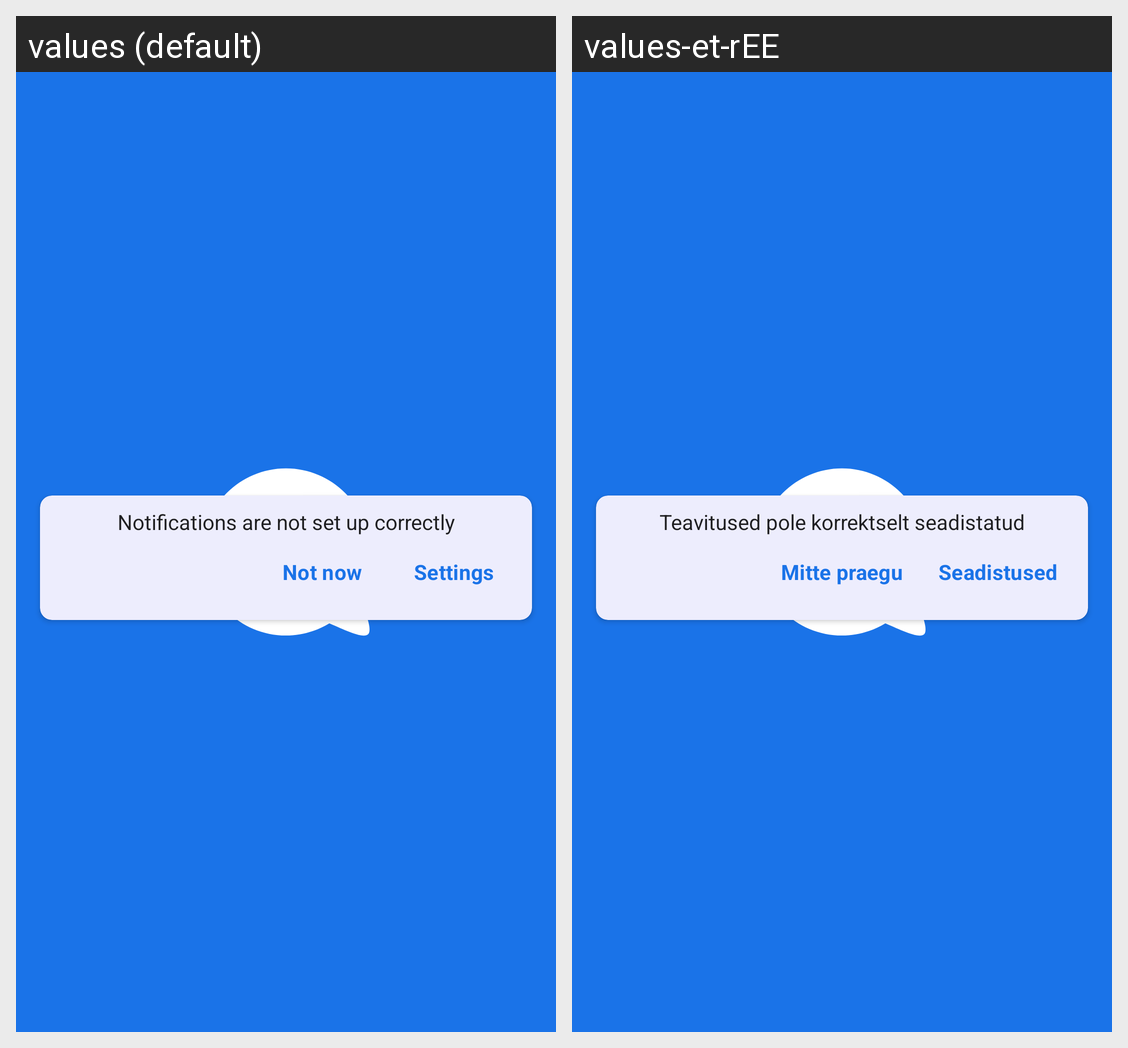

This grid shows one Android layout under two languages. Give, for every string resource on the screen, its name, the default text and each shown locale's text.
Android screen res/layout/notifications_warning.xml rendered under 2 locales, left to right: values (default), values-et-rEE. Device: Nexus 5 (rendered at 1080×1920; each locale shown at half size, 540×960, under a caption strip naming it); theme AppTheme.Launcher.
Strings drawn on this screen, with the default value and each locale's value (text and hints the layout hard-codes, and strings that could not be matched under every locale, appear in the picture but are not listed):

nc_notification_warning
  values: Notifications are not set up correctly
  values-et-rEE: Teavitused pole korrektselt seadistatud

nc_not_now
  values: Not now
  values-et-rEE: Mitte praegu

nc_settings
  values: Settings
  values-et-rEE: Seadistused
